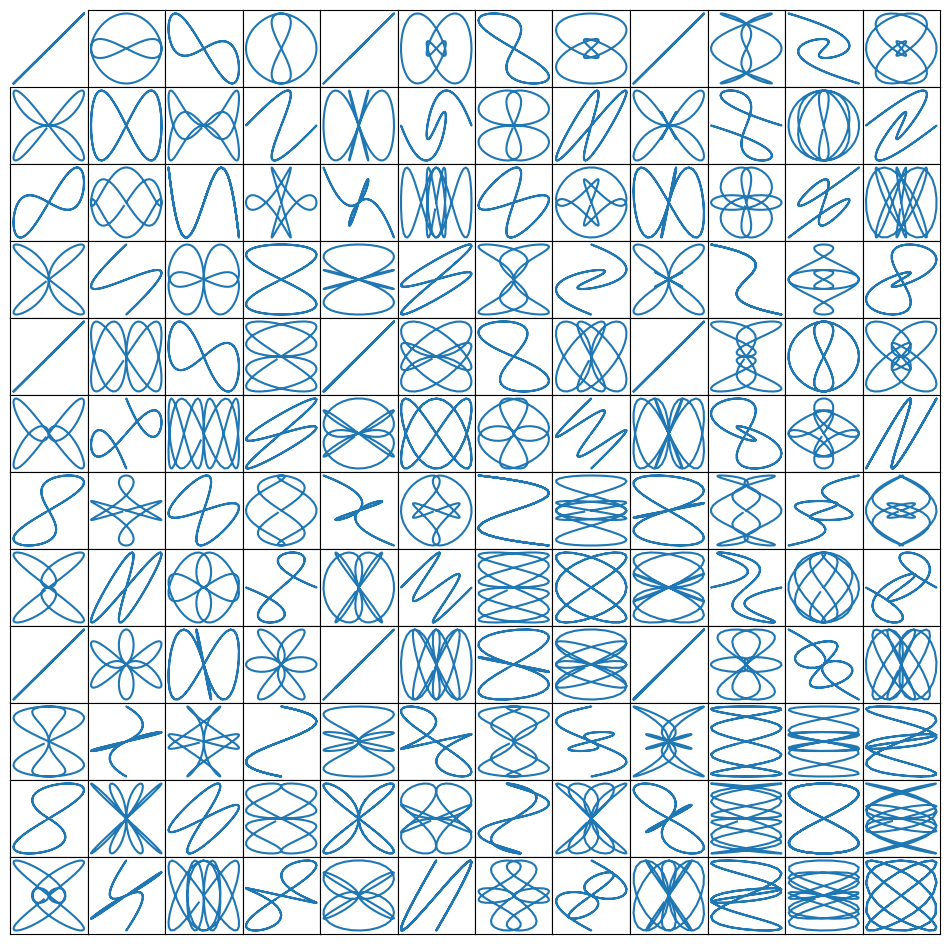

Reproduce this figure in Python. (Note: this script raises an exception after producing the figure.)
import matplotlib.pyplot as plt
import matplotlib.gridspec as gridspec
import numpy as np

"""Basic Quickstart"""
# using subplots
gif1, f1_axes = plt.subplots(ncols=2, nrows=2,
                            constrained_layout=True)
# using gridspec
fig2 = plt.figure(constrained_layout=True)
spec2 = gridspec.GridSpec(ncols=2, nrows=2, figure=fig2)
f2_ax1 = fig2.add_subplot(spec2[0, 0])
f2_ax2 = fig2.add_subplot(spec2[0, 1])
f2_ax3 = fig2.add_subplot(spec2[1, 0])
f2_ax4 = fig2.add_subplot(spec2[1, 1])

"""gridspec for subplots that span rows and columns"""
fig3 = plt.figure(constrained_layout=True)
gs = fig3.add_gridspec(3, 3)
f3_ax1 = fig3.add_subplot(gs[0, :])
f3_ax1.set_title('gs[0, :]')
f3_ax2 = fig3.add_subplot(gs[1, :-1])
f3_ax2.set_title('gs[1, :-1]')
f3_ax3 = fig3.add_subplot(gs[1:, -1])
f3_ax3.set_title('gs[1:, -1]')
f3_ax4 = fig3.add_subplot(gs[-1, 0])
f3_ax4.set_title('[gs[-1, 0]')
f3_ax5 = fig3.add_subplot(gs[-1, -2])
f3_ax5.set_title('gs[-1, -2]')

"""gridspec for subplots with different widths"""
# initialize a uniform grid distribution
# then use numpy indexing and slicing to allocate multiple cells
# for a given subplot
fig4 = plt.figure(constrained_layout=True)
spec4 = fig4.add_gridspec(ncols=2, nrows=2)
anno_opts = dict(xy=(0.5, 0.5), xycoords='axes fraction',
                 va='center', ha='center')
f4_ax1 = fig4.add_subplot(spec4[0, :])
f4_ax1.annotate('GridSpec[0, :]', **anno_opts)
fig4.add_subplot(spec4[1, 0]).annotate('GridSpec[1, 0]', **anno_opts)
fig4.add_subplot(spec4[-1, -1]).annotate('GridSpec[1, 1]', **anno_opts)


# use width_ratios + height_ratios
# only their relative ratio matter, i.e. [1, 2, 4] == [2, 4, 8]
fig5 = plt.figure(constrained_layout=True)
widths = [2, 3, 1.5]
heights = [1, 4, 2]
spec5 = fig5.add_gridspec(ncols=3, nrows=3,
                          width_ratios=widths,
                          height_ratios=heights)
for row in range(3):
    for col in range(3):
        ax = fig5.add_subplot(spec5[row, col])
        label = 'Width: {}\nHeight: {}'.format(widths[col],
                                               heights[row])
        ax.annotate(label, (0.2, 0.5), xycoords='axes fraction',
                            va='center')

# width_ratios and height_ratios can be accepted by subplots
# within the gridspec_kw parameter
gs_kw = dict(width_ratios=widths, height_ratios=heights)
fig6, f6_axs = plt.subplots(ncols=3, nrows=3,
                                 constrained_layout=True,
                                 gridspec_kw=gs_kw)
for r, row in enumerate(f6_axs):
    for c, ax in enumerate(row):
        label = 'Width: {}\nHeight: {}'.format(widths[c],
                                               heights[r])
        ax.annotate(label, (0.4, 0.7), xycoords='axes fraction',
                    va='center', ha='center')

"""combine subplots and gridspec"""
fig7, f7_axs = plt.subplots(ncols=3, nrows=3)
gs = f7_axs[0, 0].get_gridspec()
# or gs = gridspec.Gridspec(3, 3)
# f7_axs[0, 0].get_gridspec() == f7_axs[1, 2].get_gridspec()
# removing the underlying axes
for ax in f7_axs[1:, -1]:
    ax.remove()
# fill with a new subplot
axbig = fig7.add_subplot(gs[1:, -1])
axbig.annotate('Big Axes\nGridSpec[1:, -1]', (0.5, 0.2),
               xycoords='axes fraction',
               va='center',ha='center')

"""fine adjustment to a Gridspec layout"""
# this is not compatible with constrained_layout=True
# or Figure.tight_layout
"""boundary, space"""
fig8 = plt.figure(constrained_layout=False)
gs = fig8.add_gridspec(ncols=3, nrows=3,
                       left=0.3, right=0.8,
                       wspace=0.1, hspace=0.4)
f8_ax1 = fig8.add_subplot(gs[:-1, :])
f8_ax2 = fig8.add_subplot(gs[-1, :-1])
f8_ax3 = fig8.add_subplot(gs[-1, -1])

""" multiple GridSpec on a figure"""
"""one given GridSpec only affects the subplots created by itself"""
fig9 = plt.figure(constrained_layout=False)
gs1 = fig9.add_gridspec(nrows=3, ncols=3,
                        left=0.05, right=0.48,
                        wspace=0.05)
f9_ax1 = fig9.add_subplot(gs1[:-1, :])
f9_ax2 = fig9.add_subplot(gs1[-1:, :-1])
f9_ax3 = fig9.add_subplot(gs1[-1, -1])
gs2 = fig9.add_gridspec(nrows=4, ncols=5,
                        left=0.55, right=0.98,
                        hspace=0.05)
f9_ax4 = fig9.add_subplot(gs2[1:3, :-2])
f9_ax5 = fig9.add_subplot(gs2[3, 1:4])
f9_ax6 = fig9.add_subplot(gs2[:-1, -1])
g9_ax7 = fig9.add_subplot(gs2[-1, -1])

"""subgridspec within gridspec"""
fig10 = plt.figure(constrained_layout=True)
gs0 = fig10.add_gridspec(1, 2)
gs00 = gs0[0].subgridspec(2, 3)
gs01 = gs0[1].subgridspec(3, 2)
for a in range(2):
    for b in range(3):
        fig10.add_subplot(gs00[a, b])
        fig10.add_subplot(gs01[b, a])


"""Nested GridSpec"""
def squiggle_xy(a, b, c, d, i=np.arange(0.0, 2*np.pi, 0.05)):
    return np.sin(i*a) * np.cos(i*b), np.sin(i*c) * np.cos(i*d)

res = np.arange(0.0, 2*np.pi, 0.05)
fig11 = plt.figure(figsize=(12, 12), constrained_layout=False)
outer_grid = fig11.add_gridspec(4, 4,
                                wspace=0.0, hspace=0.0)
for i in range(16):
    inner_grid = outer_grid[i].subgridspec(3, 3,
                                           wspace=0.0,
                                           hspace=0.0)
    a, b = int(i/4)+1, i%4+1
    for j in range(9):
        ax = fig11.add_subplot(inner_grid[j])
        c, d = int(j / 3) + 1, j % 3 + 1
        ax.plot(*squiggle_xy(a, b, c, d))
        # or:
        # ax.plot(np.sin(res*a) * np.cos(res*b), np.sin(res*c) * np.cos(res*d))
        ax.set_xticks([])
        ax.set_yticks([])

all_axes = fig11.get_axes()
for ax in all_axes:
    for sp in ax.spines.values():
        sp.set_visible(False)
    if ax.is_first_row():
        ax.spines['top'].set_visible(True)
    if ax.is_last_row():
        ax.spines['bottom'].set_visible(True)
    if ax.is_first_col():
        ax.spines['left'].set_visible(True)
    if ax.is_first_col():
        ax.spines['right'].set_visible(True)

plt.show()
